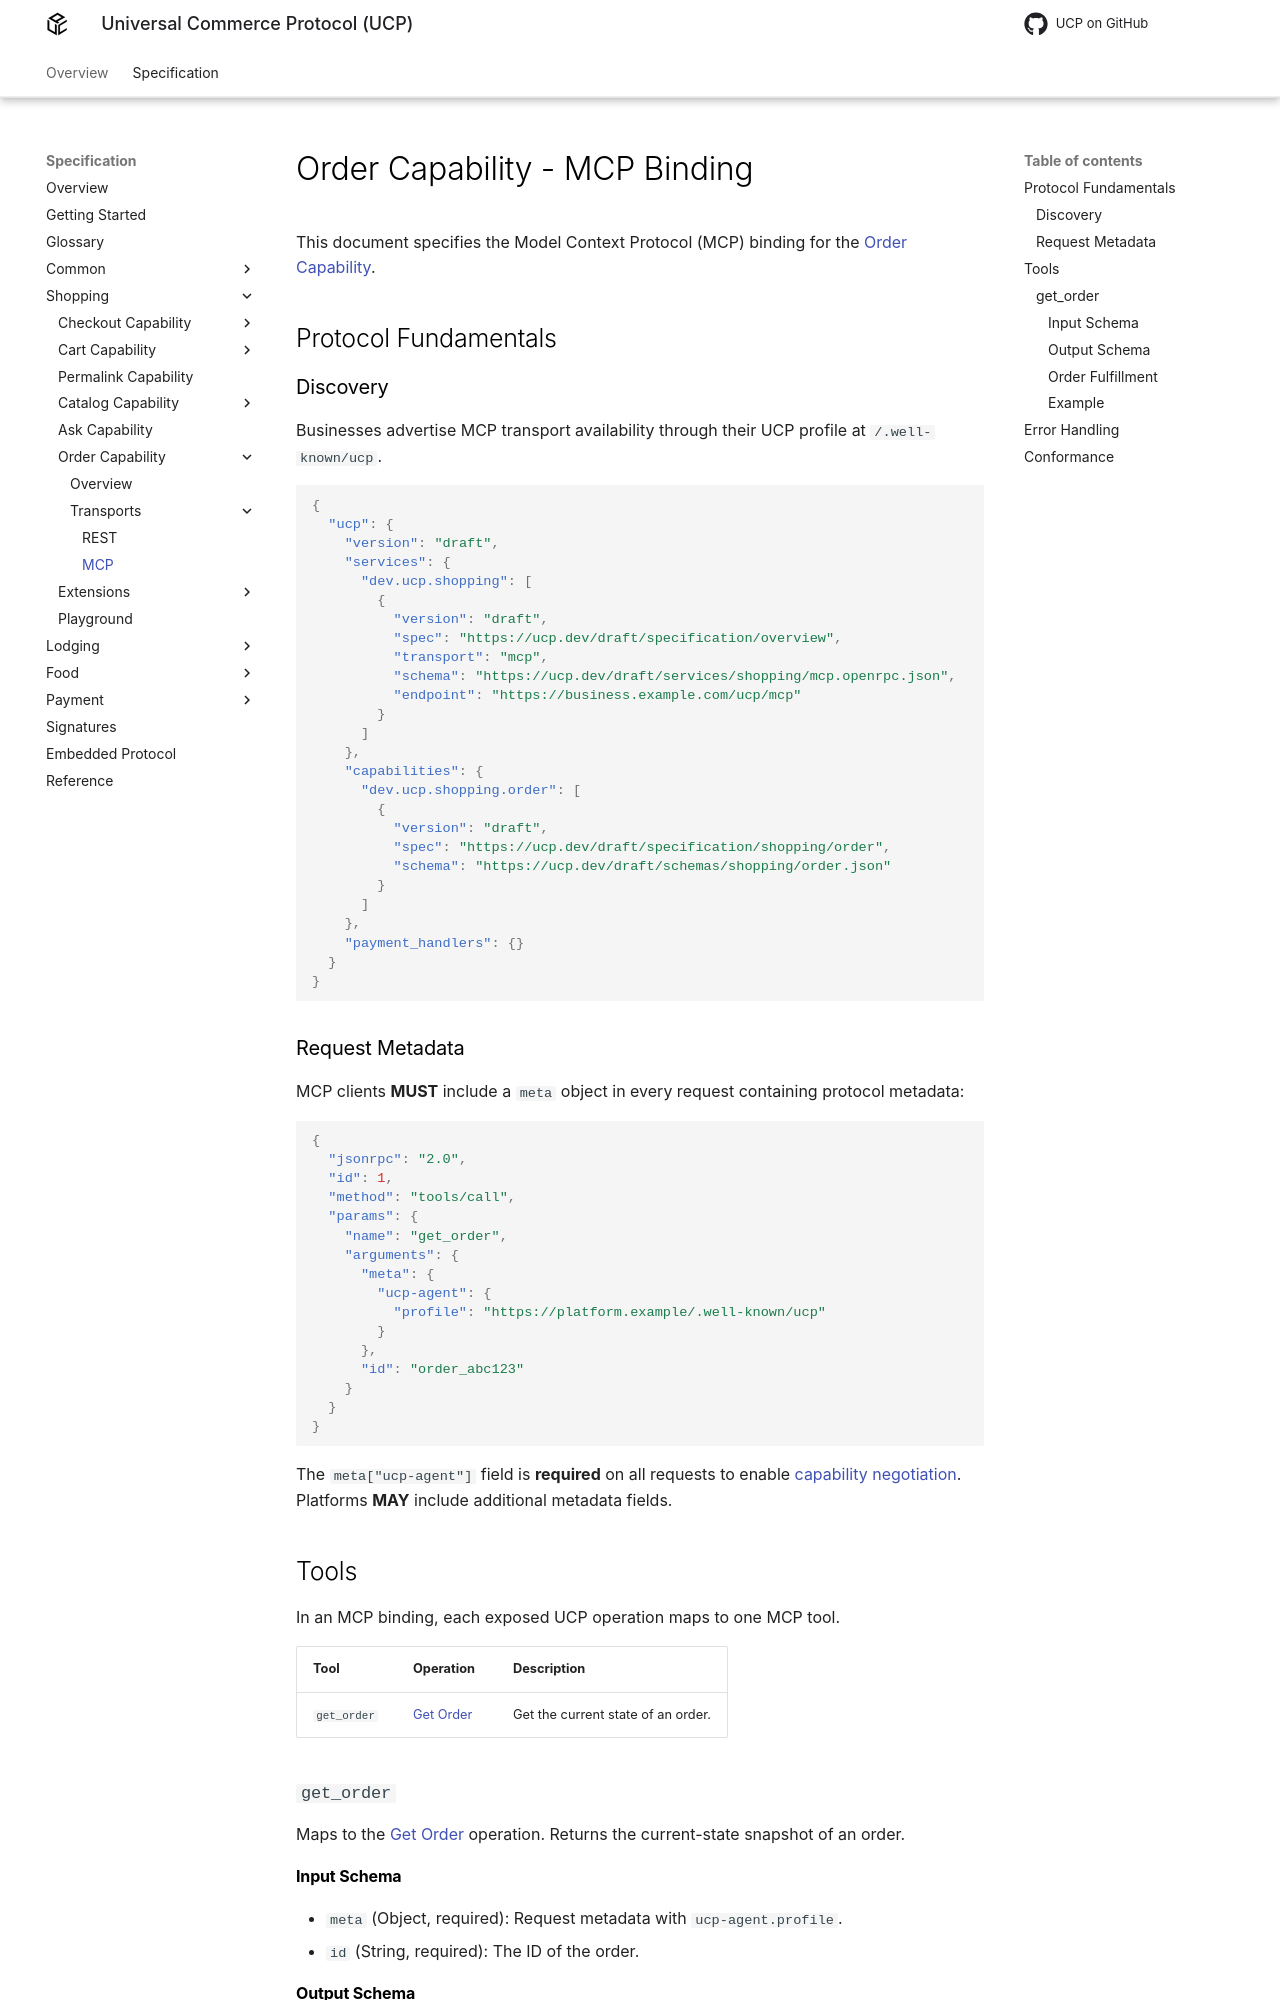

repository: Universal-Commerce-Protocol/ucp · page: draft/specification/shopping/order/mcp/index.html · generator: mkdocs

<!--
   Copyright 2026 UCP Authors

   Licensed under the Apache License, Version 2.0 (the "License");
   you may not use this file except in compliance with the License.
   You may obtain a copy of the License at

       http://www.apache.org/licenses/LICENSE-2.0

   Unless required by applicable law or agreed to in writing, software
   distributed under the License is distributed on an "AS IS" BASIS,
   WITHOUT WARRANTIES OR CONDITIONS OF ANY KIND, either express or implied.
   See the License for the specific language governing permissions and
   limitations under the License.
-->

# Order Capability - MCP Binding

This document specifies the Model Context Protocol (MCP) binding for the
[Order Capability](index.md).

## Protocol Fundamentals

### Discovery

Businesses advertise MCP transport availability through their UCP profile at
`/.well-known/ucp`.

<!-- ucp:example schema=profile def=business_schema -->
```json
{
  "ucp": {
    "version": "{{ ucp_version }}",
    "services": {
      "dev.ucp.shopping": [
        {
          "version": "{{ ucp_version }}",
          "spec": "https://ucp.dev/{{ ucp_version }}/specification/overview",
          "transport": "mcp",
          "schema": "https://ucp.dev/{{ ucp_version }}/services/shopping/mcp.openrpc.json",
          "endpoint": "https://business.example.com/ucp/mcp"
        }
      ]
    },
    "capabilities": {
      "dev.ucp.shopping.order": [
        {
          "version": "{{ ucp_version }}",
          "spec": "https://ucp.dev/{{ ucp_version }}/specification/shopping/order",
          "schema": "https://ucp.dev/{{ ucp_version }}/schemas/shopping/order.json"
        }
      ]
    },
    "payment_handlers": {}
  }
}
```

### Request Metadata

MCP clients **MUST** include a `meta` object in every request containing
protocol metadata:

<!-- ucp:example schema=transports/mcp_tool_call def=request direction=request -->
```json
{
  "jsonrpc": "2.0",
  "id": 1,
  "method": "tools/call",
  "params": {
    "name": "get_order",
    "arguments": {
      "meta": {
        "ucp-agent": {
          "profile": "https://platform.example/.well-known/ucp"
        }
      },
      "id": "order_abc123"
    }
  }
}
```

The `meta["ucp-agent"]` field is **required** on all requests to enable
[capability negotiation](../../overview/index.md#negotiation-protocol). Platforms **MAY**
include additional metadata fields.

## Tools

In an MCP binding, each exposed UCP operation maps to one MCP tool.

| Tool | Operation | Description |
| :---- | :---- | :---- |
| `get_order` | [Get Order](index.md#get-order) | Get the current state of an order. |

### `get_order`

Maps to the [Get Order](index.md#get-order) operation. Returns the
current-state snapshot of an order.

#### Input Schema

* `meta` (Object, required): Request metadata with `ucp-agent.profile`.
* `id` (String, required): The ID of the order.

#### Output Schema

{{ schema_fields('order', 'shopping/order') }}
